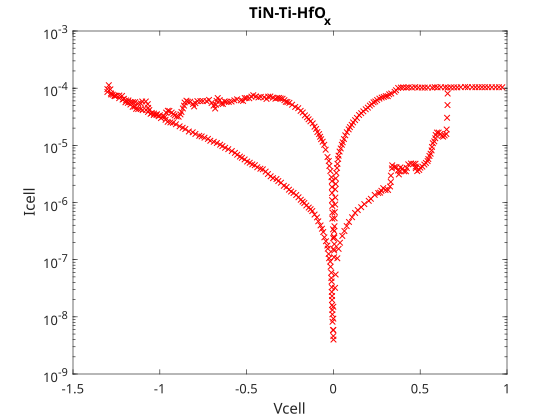

Values plotted in this chart, from the file beside it:
0.00044011, 4.0009e-09
-0.0003816, 5.9012e-09
-0.0003848, 9.2991e-09
-0.0003881, 1.5022e-08
0.009435, 3.2141e-08
0.01271, 5.5012e-08
0.02253, 1.0571e-07
0.0299, 1.5462e-07
0.03809, 1.9814e-07
0.05119, 2.6028e-07
0.06348, 3.1739e-07
0.07658, 3.8702e-07
0.08969, 4.5657e-07
0.1077, 5.5214e-07
0.1249, 6.5676e-07
0.1405, 7.3728e-07
0.1601, 8.2765e-07
0.1781, 9.3682e-07
0.2035, 1.0691e-06
0.2158, 1.1612e-06
0.2379, 1.3585e-06
0.2584, 1.4633e-06
0.2691, 1.4876e-06
0.2764, 1.6024e-06
0.2871, 1.7841e-06
0.3002, 1.656e-06
0.3149, 1.6559e-06
0.3264, 1.9056e-06
0.3305, 2.2857e-06
0.3313, 2.9535e-06
0.337, 3.9446e-06
0.3387, 4.4654e-06
0.3526, 4.1792e-06
0.3632, 4.1445e-06
0.3722, 3.6307e-06
0.3772, 3.1027e-06
0.3821, 3.5123e-06
0.3862, 4.1097e-06
0.3985, 3.9105e-06
0.4075, 3.5117e-06
0.4181, 3.5115e-06
0.423, 4.008e-06
0.4312, 4.6509e-06
0.4468, 4.8068e-06
0.4615, 4.7667e-06
0.473, 4.7664e-06
0.4738, 4.2453e-06
0.4746, 3.9736e-06
0.4828, 3.539e-06
0.4943, 3.7187e-06
0.5008, 4.0726e-06
0.5123, 4.2442e-06
0.5238, 4.6097e-06
0.5328, 4.9246e-06
0.5426, 5.3047e-06
0.5467, 5.7618e-06
0.5533, 6.5223e-06
0.5598, 7.143e-06
0.5655, 8.1531e-06
0.568, 9.3834e-06
0.5729, 1.0889e-05
... 327 more rows
